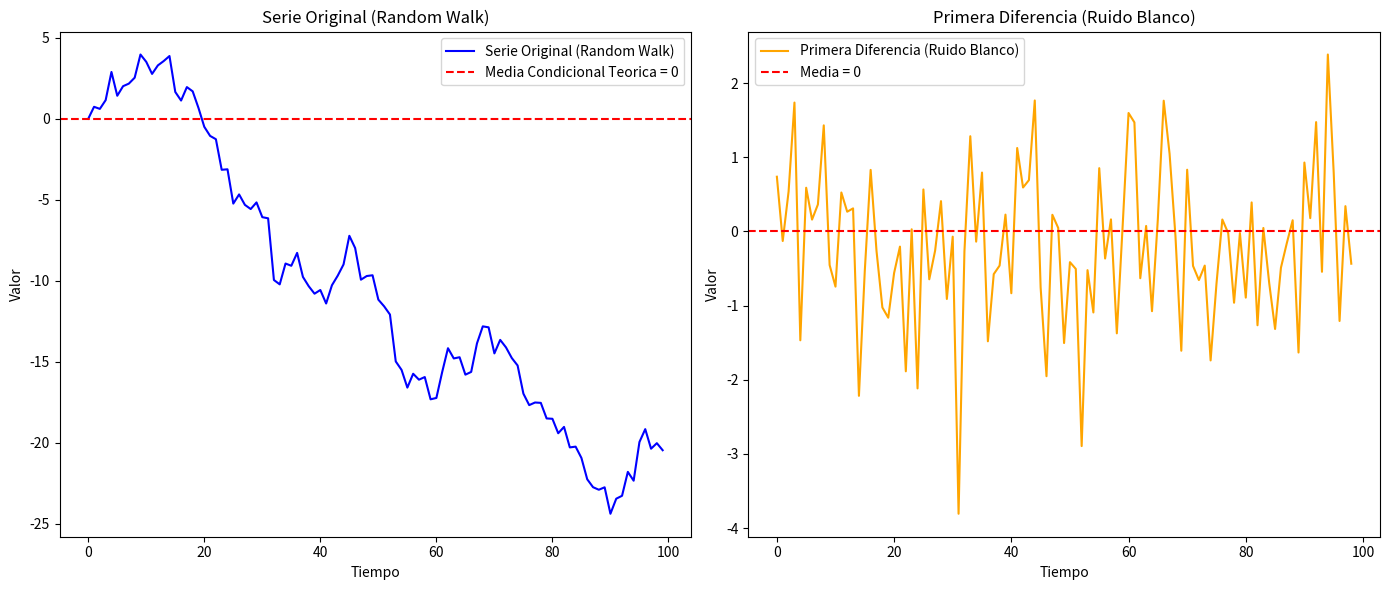

Reproduce this figure in Python.
# Teoría del Random Walk:
# El modelo Random Walk se define como Xt = Xt−1 + et, donde et es ruido blanco (media 0, varianza σ²).
# Aplicando sustituciones sucesivas:
# Xt = X0 + e1 + e2 + ... + et
# 
# Esperanza condicional: E(Xt | X0) = X0, ya que E(et | X0) = 0 ∀ t.
# Esto implica que el mejor pronóstico de Xt en el tiempo t = 0 es simplemente X0.
#
# Varianza:
# Var(Xt) = Var(X0 + e1 + e2 + ... + et)
# Como los errores son independientes y X0 es constante:
# Var(Xt) = σ² + σ² + ... + σ² = t * σ²
# La varianza depende del tiempo ⇒ el proceso no es estacionario en varianza.
#
# Diferenciación:
# Sea Zt = Xt − Xt−1 ⇒ Zt = et
# Zt es ruido blanco (media constante, varianza constante, no autocorrelación) ⇒ proceso estacionario.
#
# Conclusión:
# Un Random Walk es un proceso I(1), no estacionario, pero su primera diferencia es I(0), es decir, estacionaria.

n = 100
import numpy as np
e_t = np.random.normal(0, 1, n)  # Ruido blanco

X_t = np.zeros(n)
for t in range(1, n):
    X_t[t] = X_t[t - 1] + e_t[t]  # Random Walk
    
#calculo la primera diferencia
Z_t = np.diff(X_t)  # Primera diferencia, no produce NaN

#graficar la serie original y la primera diferencia
import matplotlib.pyplot as plt
plt.figure(figsize=(14, 6))
plt.subplot(1, 2, 1)
plt.plot(X_t, label='Serie Original (Random Walk)', color='blue')
plt.title('Serie Original (Random Walk)')
plt.xlabel('Tiempo')
plt.ylabel('Valor')
plt.axhline(0, color='red', linestyle='--', label='Media Condicional Teorica = 0')
plt.legend()
plt.subplot(1, 2, 2)
plt.plot(Z_t, label='Primera Diferencia (Ruido Blanco)', color='orange')
plt.title('Primera Diferencia (Ruido Blanco)')
plt.xlabel('Tiempo')
plt.ylabel('Valor')
plt.axhline(0, color='red', linestyle='--', label='Media = 0')
plt.legend()
plt.tight_layout()
plt.show()